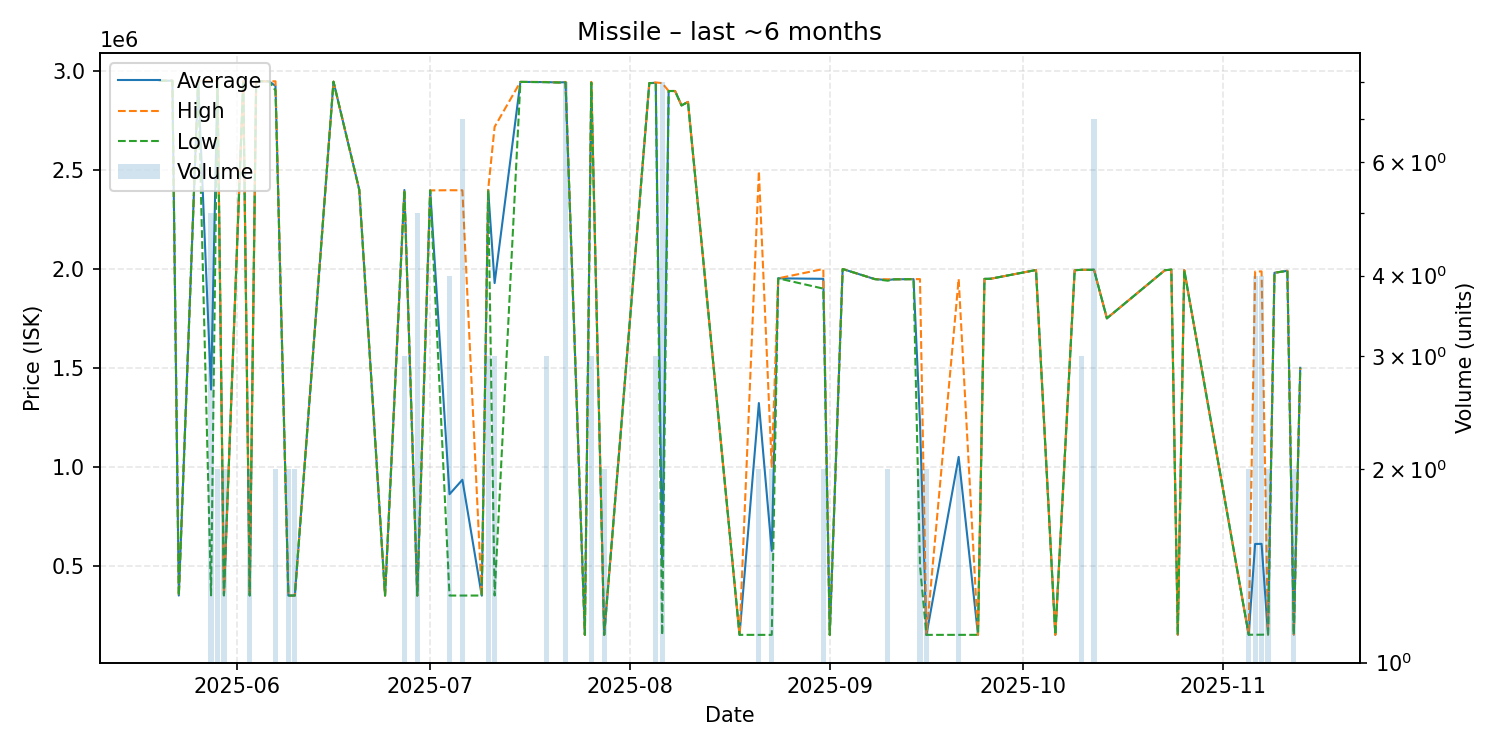

Data behind this chart, as committed beside it:
date, average, highest, lowest, order_count, volume
2025-05-20, 2950000, 2950000, 2950000, 1, 1
2025-05-22, 2950000, 2950000, 2950000, 1, 1
2025-05-23, 350000, 350000, 350000, 1, 1
2025-05-26, 2950000, 2950000, 2950000, 1, 1
2025-05-28, 1390200, 2949000, 351000, 5, 5
2025-05-29, 2950000, 2950000, 2950000, 1, 2
2025-05-30, 351000, 351000, 351000, 1, 2
2025-06-02, 2947000, 2947000, 2947000, 1, 1
2025-06-03, 350500, 351000, 350000, 2, 2
2025-06-04, 2947000, 2947000, 2947000, 1, 1
2025-06-06, 2947000, 2947000, 2947000, 1, 1
2025-06-07, 2923500, 2947000, 2900000, 2, 2
2025-06-09, 350000, 350000, 350000, 2, 2
2025-06-10, 350000, 350000, 350000, 2, 2
2025-06-16, 2945000, 2945000, 2945000, 1, 1
2025-06-20, 2399000, 2399000, 2399000, 1, 1
2025-06-24, 350000, 350000, 350000, 1, 1
2025-06-27, 2398000, 2398000, 2398000, 1, 3
2025-06-29, 350000, 350000, 350000, 2, 5
2025-07-01, 2396000, 2396000, 2396000, 1, 1
2025-07-04, 861750, 2397000, 350000, 2, 4
2025-07-06, 934714, 2396500, 350000, 3, 7
2025-07-09, 350000, 350000, 350000, 1, 1
2025-07-10, 2398333, 2400000, 2397500, 3, 3
2025-07-11, 1928033, 2717000, 350100, 3, 3
2025-07-15, 2944000, 2944000, 2944000, 1, 1
2025-07-19, 2943000, 2943500, 2942500, 3, 3
2025-07-21, 2941000, 2941000, 2941000, 1, 1
2025-07-22, 2942875, 2944000, 2942000, 3, 8
2025-07-25, 151500, 151500, 151500, 1, 1
2025-07-26, 2941333, 2944000, 2940000, 3, 3
2025-07-28, 151500, 151500, 151500, 1, 2
2025-08-04, 2938000, 2938000, 2938000, 1, 1
2025-08-05, 2939333, 2941000, 2938500, 3, 3
2025-08-06, 499812, 2938000, 151500, 2, 8
2025-08-07, 2898000, 2898000, 2898000, 1, 1
2025-08-08, 2898000, 2898000, 2898000, 1, 1
2025-08-09, 2825000, 2825000, 2825000, 1, 1
2025-08-10, 2843000, 2843000, 2843000, 1, 1
2025-08-18, 151500, 151500, 151500, 1, 1
2025-08-21, 1322200, 2493000, 151400, 2, 2
2025-08-23, 575700, 1000000, 151400, 2, 2
2025-08-24, 1952000, 1952000, 1952000, 1, 1
2025-08-31, 1949500, 1999000, 1900000, 2, 2
2025-09-01, 151400, 151400, 151400, 1, 1
2025-09-03, 1999000, 1999000, 1999000, 1, 1
2025-09-08, 1948000, 1948000, 1948000, 1, 1
2025-09-10, 1943500, 1947000, 1940000, 2, 2
2025-09-11, 1947000, 1947000, 1947000, 1, 1
2025-09-14, 1948000, 1948000, 1948000, 1, 1
2025-09-15, 1224000, 1948000, 500000, 2, 2
2025-09-16, 151400, 151400, 151400, 1, 2
2025-09-21, 1050250, 1949000, 151500, 2, 2
2025-09-24, 151500, 151500, 151500, 1, 1
2025-09-25, 1949000, 1949000, 1949000, 1, 1
2025-09-26, 1950000, 1950000, 1950000, 1, 1
2025-10-03, 1994000, 1994000, 1994000, 1, 1
2025-10-06, 151600, 151600, 151600, 1, 1
2025-10-09, 1993000, 1993000, 1993000, 1, 1
2025-10-10, 1995000, 1995000, 1995000, 1, 3
... 14 more rows
